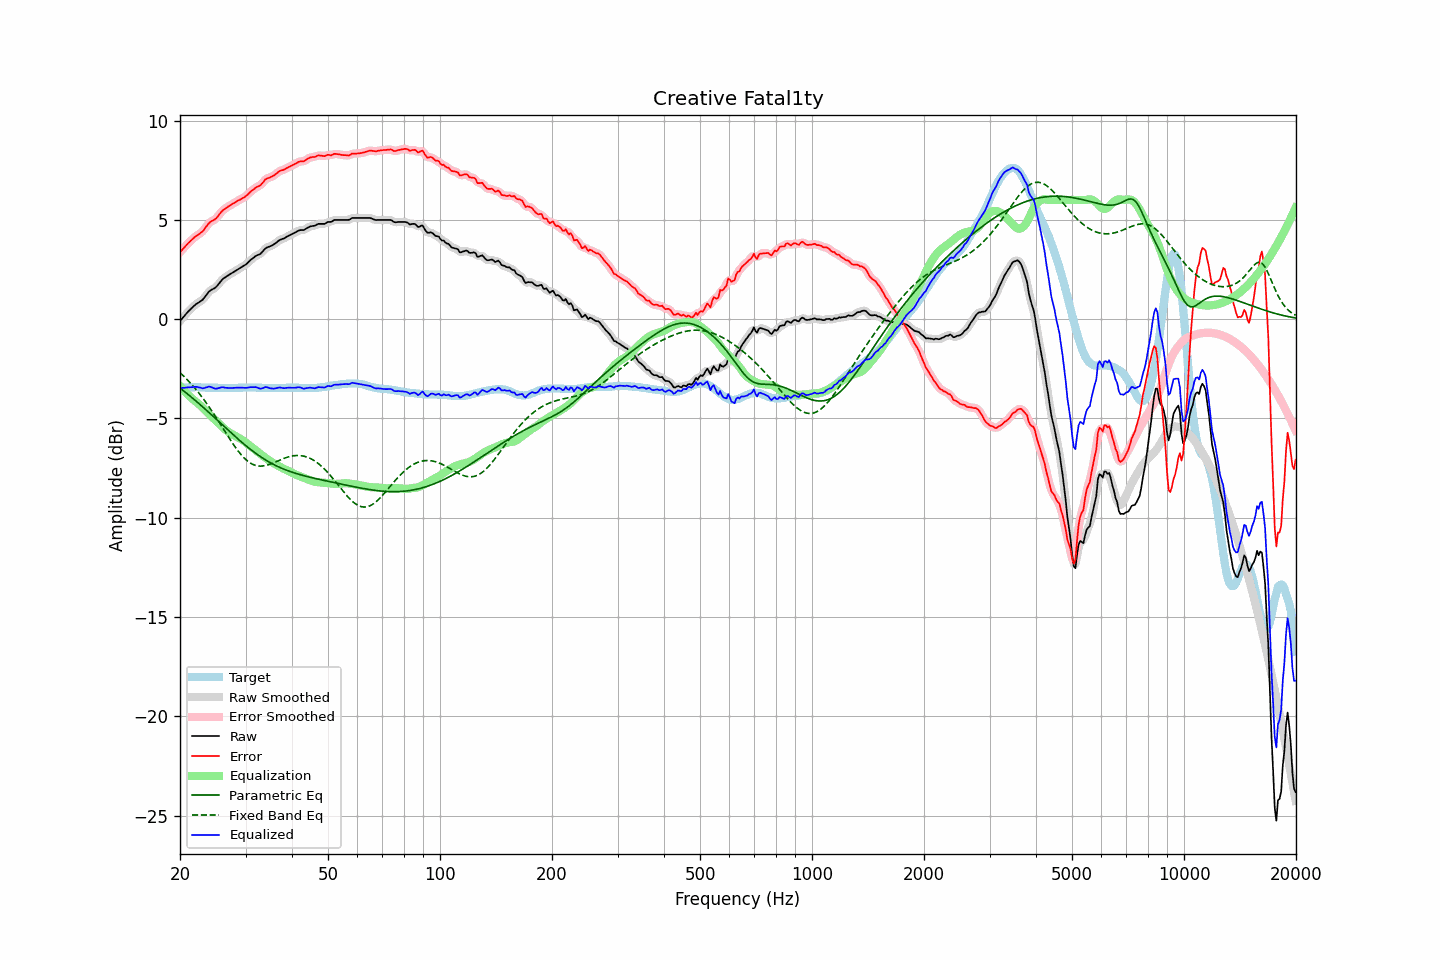

Values plotted in this chart, from the file beside it:
frequency, raw, error, smoothed, error_smoothed, equalization, parametric_eq, fixed_band_eq, equalized_raw, equalized_smoothed, target
20.00, -0.09, 3.38, -0.10, 3.37, -3.37, -3.47, -2.70, -3.46, -3.47, -3.47
20.20, -0.00, 3.46, -0.00, 3.46, -3.46, -3.53, -2.77, -3.47, -3.46, -3.46
20.40, 0.10, 3.55, 0.10, 3.55, -3.55, -3.60, -2.85, -3.46, -3.46, -3.45
20.61, 0.18, 3.64, 0.19, 3.64, -3.64, -3.66, -2.93, -3.46, -3.45, -3.45
20.81, 0.29, 3.73, 0.28, 3.73, -3.73, -3.73, -3.01, -3.44, -3.45, -3.44
21.02, 0.38, 3.82, 0.37, 3.81, -3.81, -3.79, -3.09, -3.44, -3.44, -3.44
21.23, 0.46, 3.89, 0.46, 3.89, -3.89, -3.86, -3.18, -3.43, -3.43, -3.43
21.44, 0.54, 3.97, 0.54, 3.97, -3.97, -3.92, -3.27, -3.43, -3.43, -3.43
21.66, 0.61, 4.05, 0.61, 4.05, -4.04, -3.99, -3.36, -3.42, -3.42, -3.43
21.87, 0.69, 4.12, 0.69, 4.12, -4.10, -4.06, -3.45, -3.41, -3.41, -3.43
22.09, 0.76, 4.18, 0.75, 4.17, -4.16, -4.13, -3.55, -3.41, -3.41, -3.42
22.31, 0.81, 4.23, 0.81, 4.23, -4.23, -4.20, -3.65, -3.42, -3.42, -3.42
22.54, 0.85, 4.29, 0.86, 4.29, -4.30, -4.27, -3.75, -3.44, -3.44, -3.43
22.76, 0.92, 4.36, 0.91, 4.35, -4.37, -4.34, -3.85, -3.46, -3.47, -3.44
22.99, 0.97, 4.41, 0.98, 4.42, -4.45, -4.41, -3.96, -3.49, -3.48, -3.44
23.22, 1.07, 4.51, 1.07, 4.51, -4.54, -4.48, -4.07, -3.47, -3.47, -3.44
23.45, 1.18, 4.63, 1.17, 4.62, -4.62, -4.56, -4.18, -3.45, -3.45, -3.45
23.69, 1.27, 4.73, 1.28, 4.73, -4.70, -4.63, -4.29, -3.43, -3.42, -3.45
23.92, 1.39, 4.84, 1.37, 4.83, -4.78, -4.70, -4.41, -3.40, -3.41, -3.45
24.16, 1.45, 4.90, 1.44, 4.90, -4.86, -4.78, -4.53, -3.41, -3.42, -3.45
24.40, 1.50, 4.95, 1.49, 4.95, -4.94, -4.85, -4.65, -3.44, -3.44, -3.45
24.65, 1.54, 4.99, 1.54, 4.99, -5.01, -4.92, -4.77, -3.48, -3.48, -3.45
24.89, 1.59, 5.04, 1.59, 5.05, -5.09, -5.00, -4.90, -3.50, -3.49, -3.45
25.14, 1.67, 5.12, 1.67, 5.13, -5.16, -5.07, -5.02, -3.50, -3.49, -3.45
25.39, 1.77, 5.23, 1.76, 5.22, -5.24, -5.15, -5.15, -3.47, -3.47, -3.46
25.65, 1.86, 5.33, 1.87, 5.33, -5.32, -5.22, -5.28, -3.45, -3.45, -3.46
25.91, 1.96, 5.43, 1.96, 5.42, -5.40, -5.30, -5.40, -3.43, -3.44, -3.46
26.16, 2.05, 5.51, 2.04, 5.50, -5.47, -5.37, -5.53, -3.43, -3.44, -3.46
26.43, 2.09, 5.56, 2.10, 5.56, -5.55, -5.45, -5.66, -3.45, -3.45, -3.46
26.69, 2.16, 5.62, 2.15, 5.62, -5.62, -5.52, -5.79, -3.46, -3.46, -3.46
26.96, 2.20, 5.67, 2.20, 5.67, -5.67, -5.60, -5.92, -3.47, -3.47, -3.46
27.23, 2.25, 5.72, 2.26, 5.72, -5.73, -5.67, -6.04, -3.47, -3.47, -3.46
27.50, 2.31, 5.77, 2.31, 5.77, -5.77, -5.74, -6.17, -3.47, -3.47, -3.46
27.77, 2.36, 5.82, 2.36, 5.82, -5.82, -5.82, -6.29, -3.46, -3.46, -3.46
28.05, 2.41, 5.87, 2.41, 5.87, -5.87, -5.89, -6.40, -3.46, -3.46, -3.46
28.33, 2.46, 5.92, 2.45, 5.92, -5.91, -5.96, -6.52, -3.45, -3.46, -3.46
28.62, 2.50, 5.97, 2.50, 5.96, -5.95, -6.03, -6.62, -3.45, -3.45, -3.46
28.90, 2.55, 6.00, 2.55, 6.01, -6.00, -6.10, -6.73, -3.45, -3.45, -3.45
29.19, 2.60, 6.05, 2.59, 6.05, -6.05, -6.17, -6.82, -3.45, -3.45, -3.45
29.48, 2.65, 6.10, 2.64, 6.09, -6.10, -6.24, -6.92, -3.45, -3.46, -3.45
29.78, 2.69, 6.14, 2.70, 6.14, -6.15, -6.31, -7.00, -3.46, -3.46, -3.44
30.08, 2.75, 6.20, 2.76, 6.20, -6.22, -6.38, -7.08, -3.46, -3.46, -3.44
30.38, 2.82, 6.27, 2.83, 6.27, -6.28, -6.44, -7.15, -3.45, -3.45, -3.44
30.68, 2.91, 6.35, 2.90, 6.35, -6.35, -6.51, -7.21, -3.44, -3.44, -3.44
30.99, 2.98, 6.43, 2.98, 6.42, -6.41, -6.57, -7.26, -3.43, -3.43, -3.44
31.30, 3.04, 6.49, 3.05, 6.49, -6.47, -6.63, -7.30, -3.43, -3.42, -3.44
31.61, 3.11, 6.55, 3.11, 6.55, -6.53, -6.69, -7.34, -3.43, -3.42, -3.44
31.93, 3.17, 6.62, 3.17, 6.61, -6.60, -6.75, -7.37, -3.42, -3.43, -3.44
32.24, 3.22, 6.67, 3.21, 6.66, -6.66, -6.81, -7.39, -3.44, -3.45, -3.45
32.57, 3.25, 6.70, 3.25, 6.70, -6.73, -6.87, -7.40, -3.48, -3.48, -3.45
32.89, 3.29, 6.74, 3.30, 6.75, -6.79, -6.92, -7.40, -3.50, -3.49, -3.45
33.22, 3.37, 6.83, 3.37, 6.83, -6.85, -6.98, -7.40, -3.49, -3.48, -3.46
33.55, 3.46, 6.92, 3.46, 6.92, -6.92, -7.03, -7.39, -3.46, -3.46, -3.46
33.89, 3.56, 7.03, 3.54, 7.01, -6.98, -7.08, -7.38, -3.42, -3.44, -3.47
34.23, 3.61, 7.08, 3.60, 7.07, -7.03, -7.13, -7.36, -3.43, -3.43, -3.47
34.57, 3.64, 7.11, 3.64, 7.11, -7.09, -7.18, -7.33, -3.46, -3.45, -3.47
34.92, 3.67, 7.14, 3.67, 7.14, -7.15, -7.22, -7.31, -3.48, -3.48, -3.47
35.27, 3.70, 7.18, 3.70, 7.18, -7.20, -7.27, -7.27, -3.49, -3.50, -3.47
35.62, 3.75, 7.22, 3.75, 7.22, -7.25, -7.31, -7.24, -3.50, -3.50, -3.47
35.97, 3.80, 7.27, 3.80, 7.27, -7.29, -7.35, -7.21, -3.49, -3.49, -3.47
... 635 more rows
